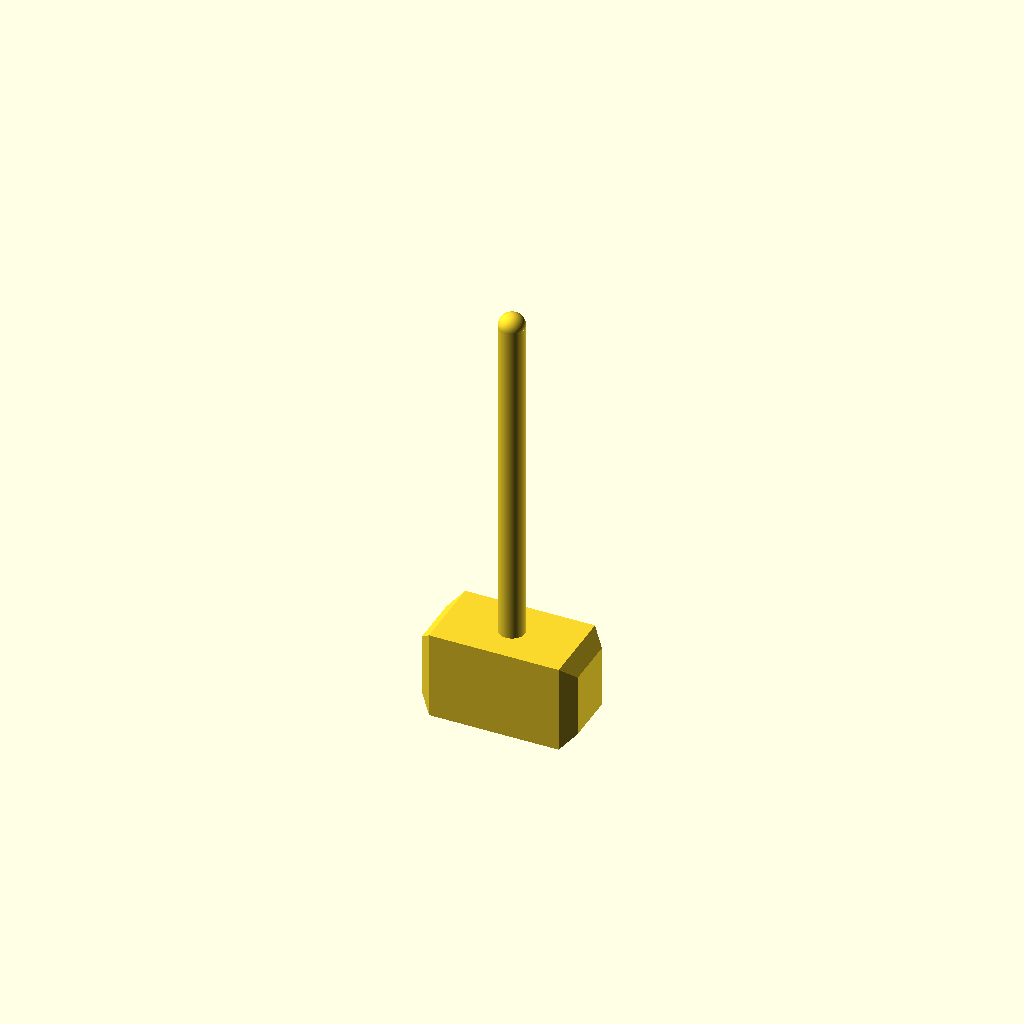
Cell 1: the model at its default parameters.
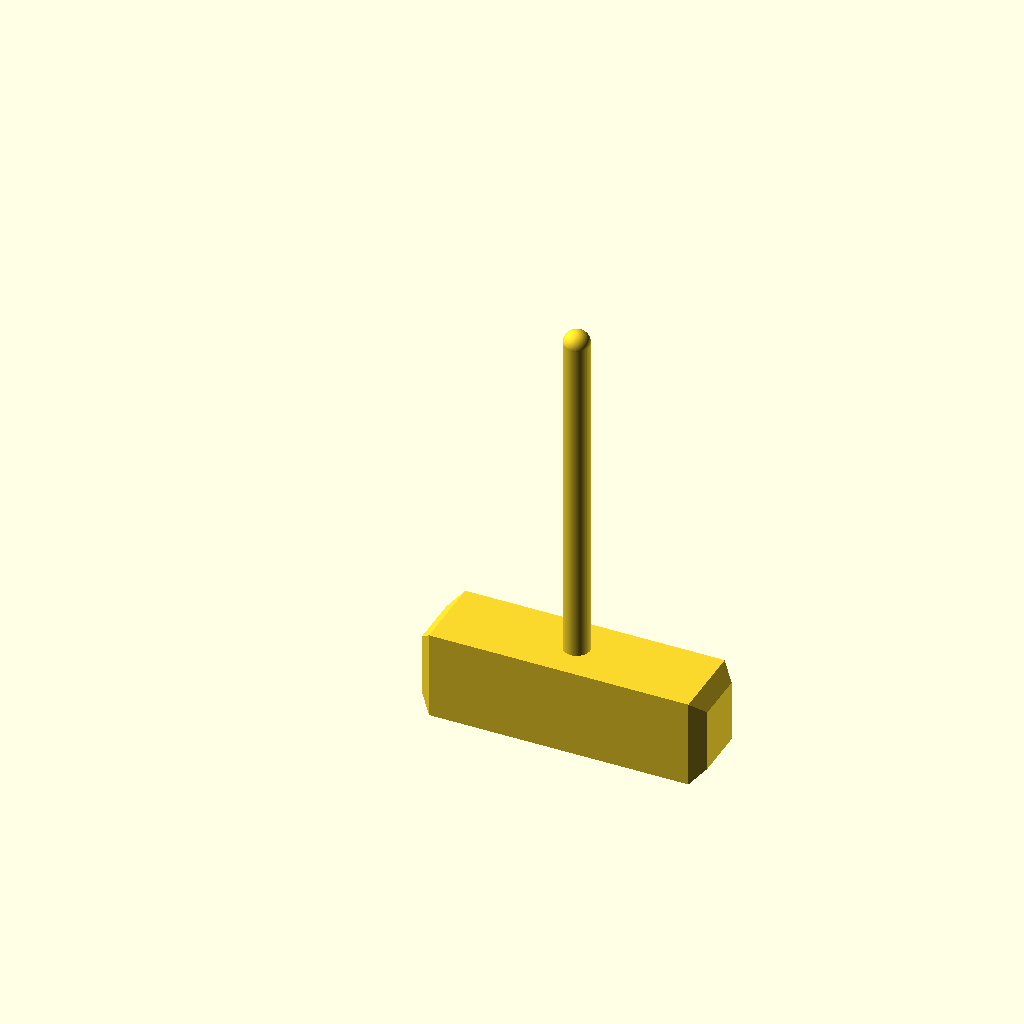
Cell 2 — hammer_length set to 100, the other parameters unchanged.
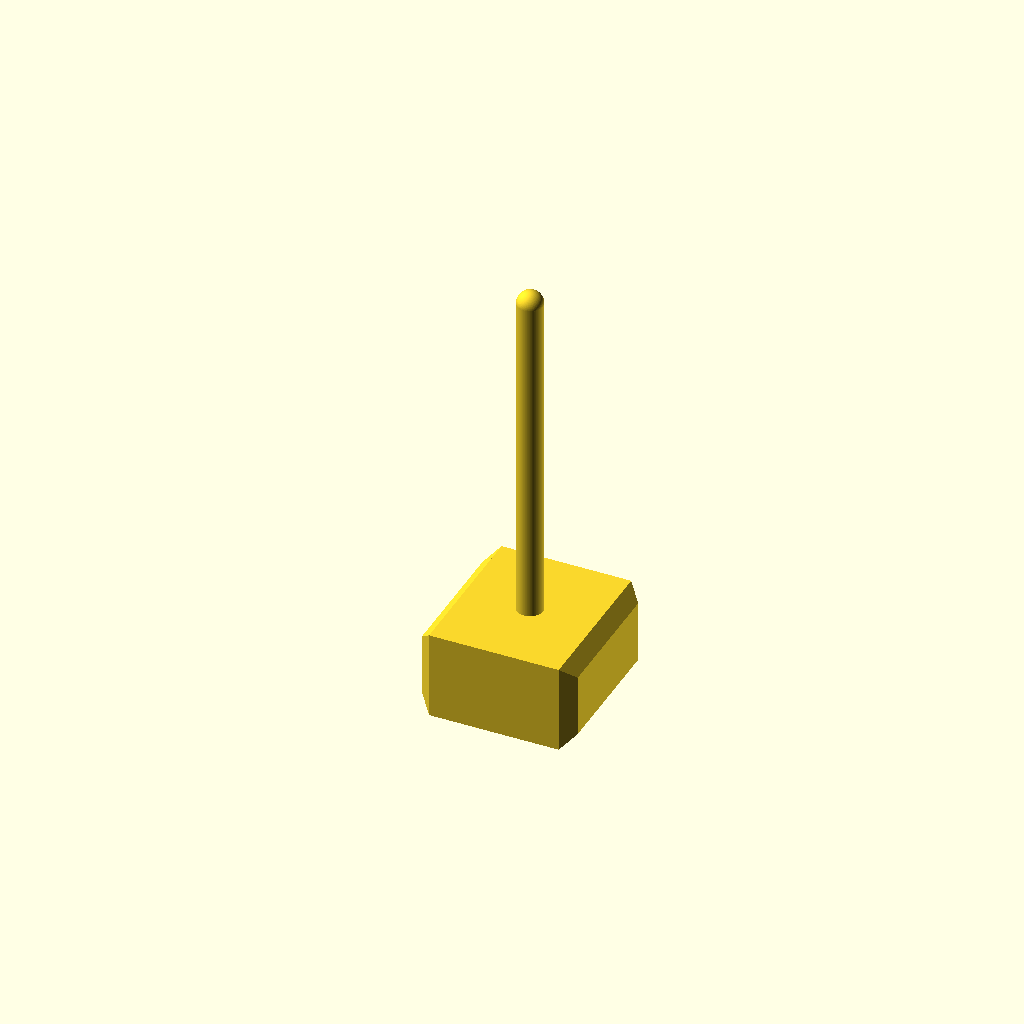
Cell 3 — hammer_width set to 60, the other parameters unchanged.
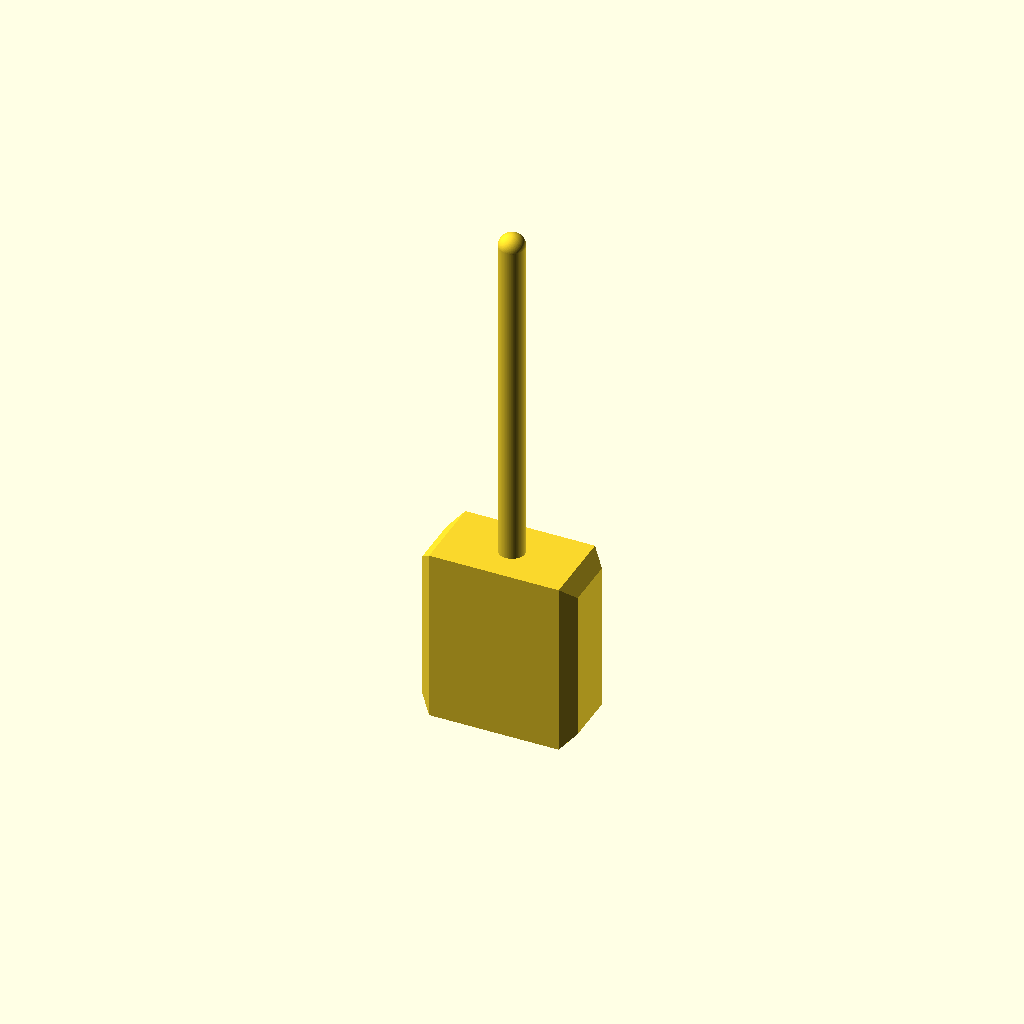
Cell 4: hammer_height = 68 (everything else at default).
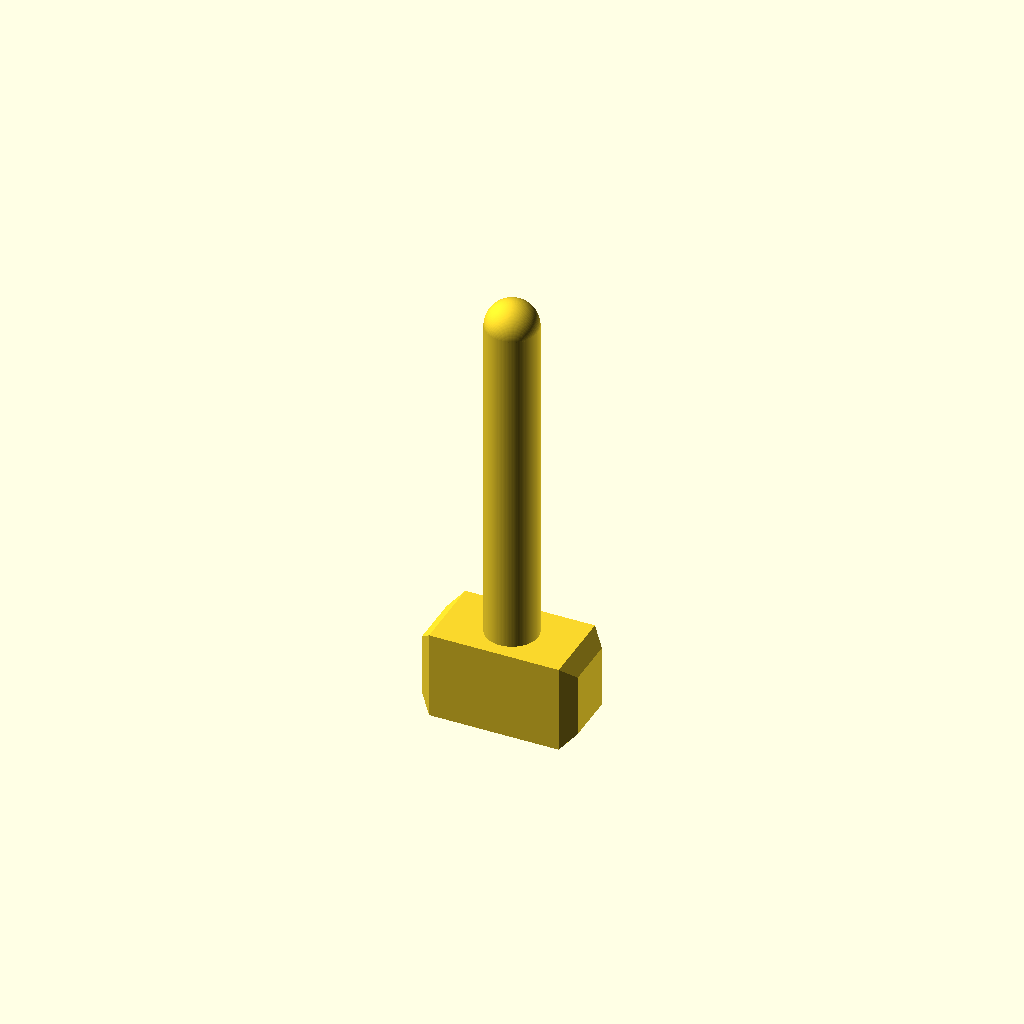
Cell 5: handle_diameter = 20 (everything else at default).
One fixed orthographic camera (rotation 55°, 0°, 25°; colour scheme Cornfield) for every cell.
Source of the model, inputs/thingiverse/files/thing-2133245/files/Simple-Hammer.scad:
//The hammer head length
hammer_length=50;
//The hammer head width
hammer_width=30;
//The hammer head height
hammer_height=34;
//The cutted side length
side_length=5;
//The handle diameter
handle_diameter=10;
//The hand length
handle_length=130;
//The curvature precision
$fn=128;

SidePoints = [
  [  0,  0,  0 ],  //0
  [ side_length,  side_length,  side_length ],  //1
  [ side_length,  hammer_width-side_length,  side_length ],  //2
  [  0,  hammer_width,  0 ],  //3
  [  0,  0,  hammer_height ],  //4
  [ side_length,  side_length,  hammer_height-side_length ],  //5
  [ side_length,  hammer_width-side_length,  hammer_height-side_length ],  //6
  [  0,  hammer_width,  hammer_height ]]; //7
  
SideFaces = [
  [0,1,2,3],  // bottom
  [4,5,1,0],  // front
  [7,6,5,4],  // top
  [5,6,2,1],  // right
  [6,7,3,2],  // back
  [7,4,0,3]]; // left

union(){
cube([hammer_length, hammer_width, hammer_height]);
translate([ hammer_length, 0, 0 ])
polyhedron( SidePoints, SideFaces);
translate([0,hammer_width,0])
rotate([0,0,180])
polyhedron( SidePoints, SideFaces );
translate([hammer_length/2, hammer_width/2, hammer_height])
cylinder(d=handle_diameter,h=handle_length);
    translate([hammer_length/2, hammer_width/2, hammer_height+handle_length])
    sphere(d=handle_diameter);
}
Parameter table extracted from the source (name, type, default, range or options):
hammer_length: number, default 50
hammer_width: number, default 30
hammer_height: number, default 34
side_length: number, default 5
handle_diameter: number, default 10
handle_length: number, default 130
